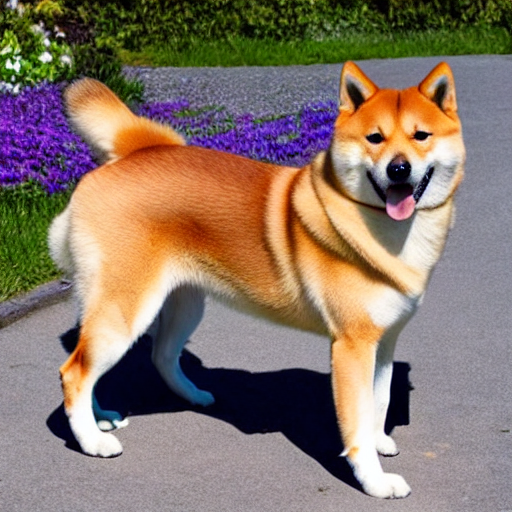
Generation parameters embedded in this image by AUTOMATIC1111 Stable Diffusion web UI or a fork of it (Forge, ...) (PNG 'parameters' text chunk):
photograph of a shiba inu dog
Negative prompt: blurry, ugly, malformed, ugly face, disfigured, distorted, [[grayscale]], out of frame, missing limbs, too many limbs, low resolution, jpeg artifact, low quality, signature, watermark
Steps: 30, Sampler: DPM++ 2M Karras, CFG scale: 7, Seed: 2669866388, Size: 512x512, Model hash: 6ce0161689, Model: v1-5-pruned-emaonly, Variation seed: 3060353870, Variation seed strength: 1